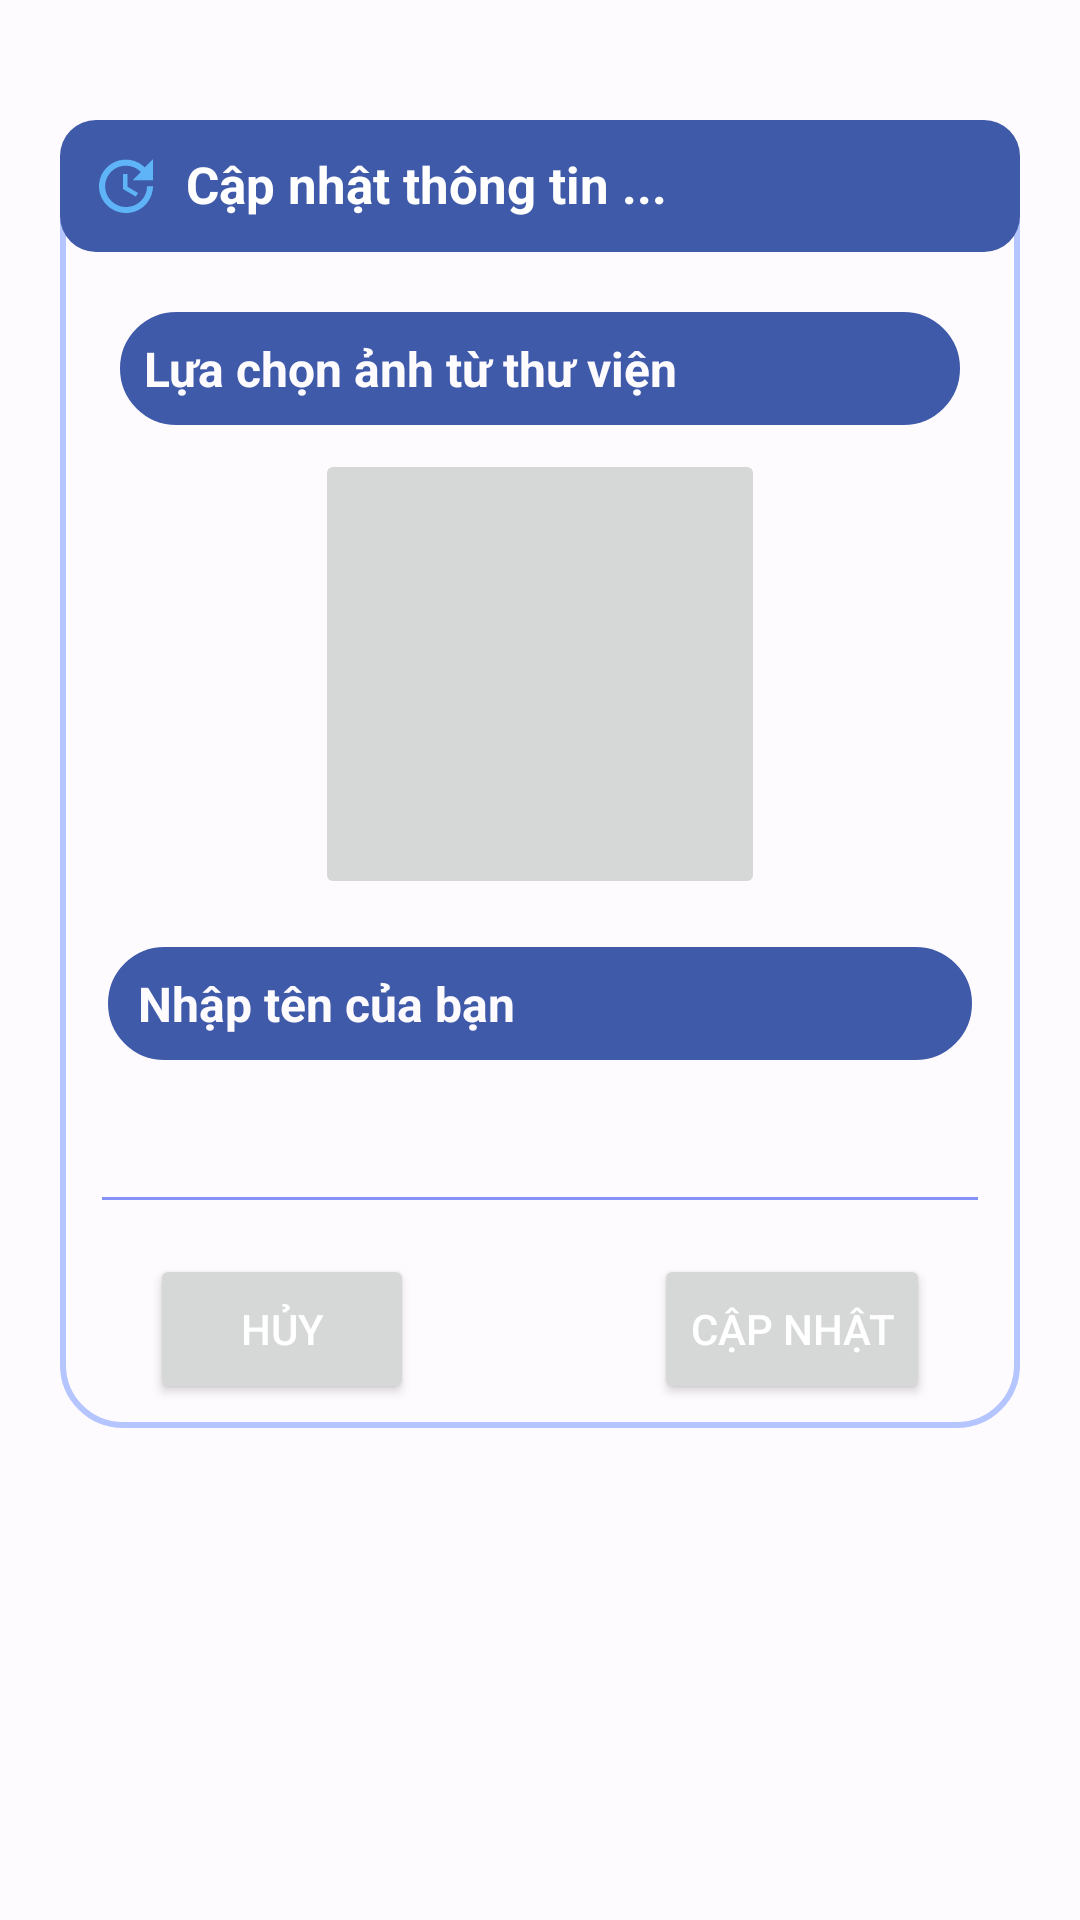

The Android layout XML behind this screen, and the referenced resources:
<!-- AndroidManifest.xml: application theme AppTheme -->
<!-- res/layout/dialog_updating_profile.xml -->
<?xml version="1.0" encoding="utf-8"?>
<androidx.constraintlayout.widget.ConstraintLayout xmlns:android="http://schemas.android.com/apk/res/android"
    xmlns:app="http://schemas.android.com/apk/res-auto"
    xmlns:tools="http://schemas.android.com/tools"
    android:layout_width="match_parent"
    android:layout_height="match_parent"
    android:background="@color/md_theme_background"
    android:padding="20dp">

    <androidx.constraintlayout.widget.ConstraintLayout
        android:id="@+id/dialogBox"
        android:layout_width="match_parent"
        android:layout_height="wrap_content"
        android:layout_marginTop="20dp"
        android:background="@drawable/textview_dialog_image_border"
        app:layout_constraintTop_toTopOf="parent"
        tools:layout_editor_absoluteX="20dp">

        <TextView
            android:id="@+id/UpdatingProfile"
            android:layout_width="match_parent"
            android:layout_height="wrap_content"
            android:background="@drawable/background_gradient"
            android:drawableLeft="@drawable/update"
            android:textStyle="bold"
            android:drawablePadding="8dp"
            android:padding="10dp"
            android:text="Cập nhật thông tin ..."
            android:textColor="@color/white"
            android:textSize="17sp"
            app:layout_constraintTop_toTopOf="parent" />

        <TextView
            android:id="@+id/txtTitleImg"
            android:layout_width="match_parent"
            android:layout_height="wrap_content"
            android:layout_margin="20dp"
            android:padding="8dp"
            android:textColor="@color/md_theme_background"
            android:textStyle="bold"
            android:background="@drawable/textview_dialog_image_border"
            android:backgroundTint="@color/md_theme_primary"
            android:text="Lựa chọn ảnh từ thư viện"
            android:textSize="16sp"
            app:layout_constraintEnd_toEndOf="parent"
            app:layout_constraintStart_toStartOf="parent"
            app:layout_constraintTop_toBottomOf="@+id/UpdatingProfile"
            />

        <ImageButton
            android:id="@+id/imgUpdate"
            android:layout_width="150dp"
            android:layout_height="150dp"
            android:layout_margin="8dp"
            android:scaleType="fitXY"
            app:layout_constraintEnd_toEndOf="parent"
            app:layout_constraintStart_toStartOf="parent"
            app:layout_constraintTop_toBottomOf="@+id/txtTitleImg"
            app:srcCompat="@drawable/avatar_1" />

        <TextView
            android:id="@+id/txtTitleName"
            android:layout_width="match_parent"
            android:layout_height="wrap_content"
            android:layout_margin="16dp"
            android:padding="8dp"
            android:background="@drawable/textview_dialog_image_border"
            android:backgroundTint="@color/md_theme_primary"
            android:paddingStart="10dp"
            android:text="Nhập tên của bạn"
            android:textColor="@color/md_theme_background"
            android:textSize="16sp"
            android:textStyle="bold"
            app:layout_constraintBottom_toTopOf="@+id/edtNameUpdate"
            app:layout_constraintEnd_toEndOf="parent"
            app:layout_constraintStart_toStartOf="parent"
            app:layout_constraintTop_toBottomOf="@+id/imgUpdate" />

        <EditText
            android:id="@+id/edtNameUpdate"
            android:layout_width="300dp"
            android:layout_height="wrap_content"
            android:layout_marginStart="20dp"
            android:layout_marginEnd="20dp"
            android:paddingStart="10dp"
            android:textAlignment="center"
            android:backgroundTint="@color/lavender"
            android:maxLines="1"
            android:textColor="@color/lavender"
            android:textSize="16sp"
            app:layout_constraintBottom_toBottomOf="parent"
            app:layout_constraintEnd_toEndOf="parent"
            app:layout_constraintStart_toStartOf="parent"
            app:layout_constraintTop_toBottomOf="@+id/txtTitleName" />

        <Button
            android:id="@+id/btnCancelUpdating"
            android:layout_width="0dp"
            android:layout_height="50dp"
            android:layout_marginStart="30dp"
            android:layout_marginTop="10dp"
            android:layout_marginEnd="10dp"
            android:layout_marginBottom="8dp"
            android:text="Hủy"
            android:textColor="@color/white"
            android:textSize="14sp"
            app:cornerRadius="20dp"
            app:layout_constraintBottom_toBottomOf="@id/dialogBox"
            app:layout_constraintStart_toStartOf="parent"
            app:layout_constraintTop_toBottomOf="@+id/edtNameUpdate" />

        <Button
            android:id="@+id/btnUpdate"
            android:layout_width="0dp"
            android:layout_height="50dp"
            android:layout_marginTop="10dp"
            android:layout_marginEnd="30dp"
            android:layout_marginBottom="8dp"
            android:text="Cập nhật"
            android:textColor="@color/white"
            android:textSize="14sp"
            app:cornerRadius="20dp"
            app:layout_constraintBottom_toBottomOf="parent"
            app:layout_constraintEnd_toEndOf="parent"
            app:layout_constraintTop_toBottomOf="@+id/edtNameUpdate" />


    </androidx.constraintlayout.widget.ConstraintLayout>



</androidx.constraintlayout.widget.ConstraintLayout>
<!-- resources referenced by this layout -->
<resources>
  <color name="lavender">#8692f7</color>
  <color name="md_theme_background">#FEFBFF</color>
  <color name="md_theme_primary">#3F5AA9</color>
  <color name="white">#FFFFFFFF</color>
  <!-- drawable background_gradient (drawable) -->
  <shape xmlns:android="http://schemas.android.com/apk/res/android"
      android:shape="rectangle">
      <corners
          android:radius="12dp"
          />
      <gradient
          android:type="linear"
          android:startColor="@color/md_theme_primary"
          android:endColor="@color/md_theme_primary"
          android:angle="-90" />
  
  </shape>
  <!-- drawable textview_dialog_image_border (drawable) -->
  <?xml version="1.0" encoding="utf-8"?>
  <shape xmlns:android="http://schemas.android.com/apk/res/android"
      android:shape="rectangle">
      <solid
          android:color="@color/md_theme_background"/>
      <corners
          android:radius="20dp"/>
      <stroke
          android:color="@color/md_theme_inversePrimary"
          android:width="2dp"/>
  
  </shape>
  <!-- drawable update (drawable) -->
  <vector android:height="24dp" android:tint="#5EB4F6"
      android:viewportHeight="24" android:viewportWidth="24"
      android:width="24dp" xmlns:android="http://schemas.android.com/apk/res/android">
      <path android:fillColor="@android:color/white" android:pathData="M21,10.12h-6.78l2.74,-2.82c-2.73,-2.7 -7.15,-2.8 -9.88,-0.1c-2.73,2.71 -2.73,7.08 0,9.79s7.15,2.71 9.88,0C18.32,15.65 19,14.08 19,12.1h2c0,1.98 -0.88,4.55 -2.64,6.29c-3.51,3.48 -9.21,3.48 -12.72,0c-3.5,-3.47 -3.53,-9.11 -0.02,-12.58s9.14,-3.47 12.65,0L21,3V10.12zM12.5,8v4.25l3.5,2.08l-0.72,1.21L11,13V8H12.5z"/>
  </vector>
  <color name="md_theme_inversePrimary">#B4C5FF</color>
  <color name="md_theme_onPrimary">#FFFFFF</color>
  <color name="md_theme_primaryContainer">#DBE1FF</color>
  <color name="md_theme_onPrimaryContainer">#00174C</color>
  <color name="md_theme_secondary">#595E72</color>
  <color name="md_theme_onSecondary">#FFFFFF</color>
  <color name="md_theme_secondaryContainer">#DDE1F9</color>
  <color name="md_theme_onSecondaryContainer">#161B2C</color>
  <color name="md_theme_tertiary">#745470</color>
  <color name="md_theme_onTertiary">#FFFFFF</color>
  <color name="md_theme_tertiaryContainer">#FFD6F7</color>
  <color name="md_theme_onTertiaryContainer">#2B122A</color>
  <color name="md_theme_error">#BA1A1A</color>
  <color name="md_theme_errorContainer">#FFDAD6</color>
  <color name="md_theme_onError">#FFFFFF</color>
  <color name="md_theme_onErrorContainer">#410002</color>
  <color name="md_theme_onBackground">#1B1B1F</color>
  <color name="md_theme_surface">#FEFBFF</color>
  <color name="md_theme_onSurface">#1B1B1F</color>
  <color name="md_theme_surfaceVariant">#E2E1EC</color>
  <color name="md_theme_onSurfaceVariant">#45464F</color>
  <color name="md_theme_outline">#757680</color>
  <color name="md_theme_inverseOnSurface">#F2F0F4</color>
  <color name="md_theme_inverseSurface">#303034</color>
</resources>
